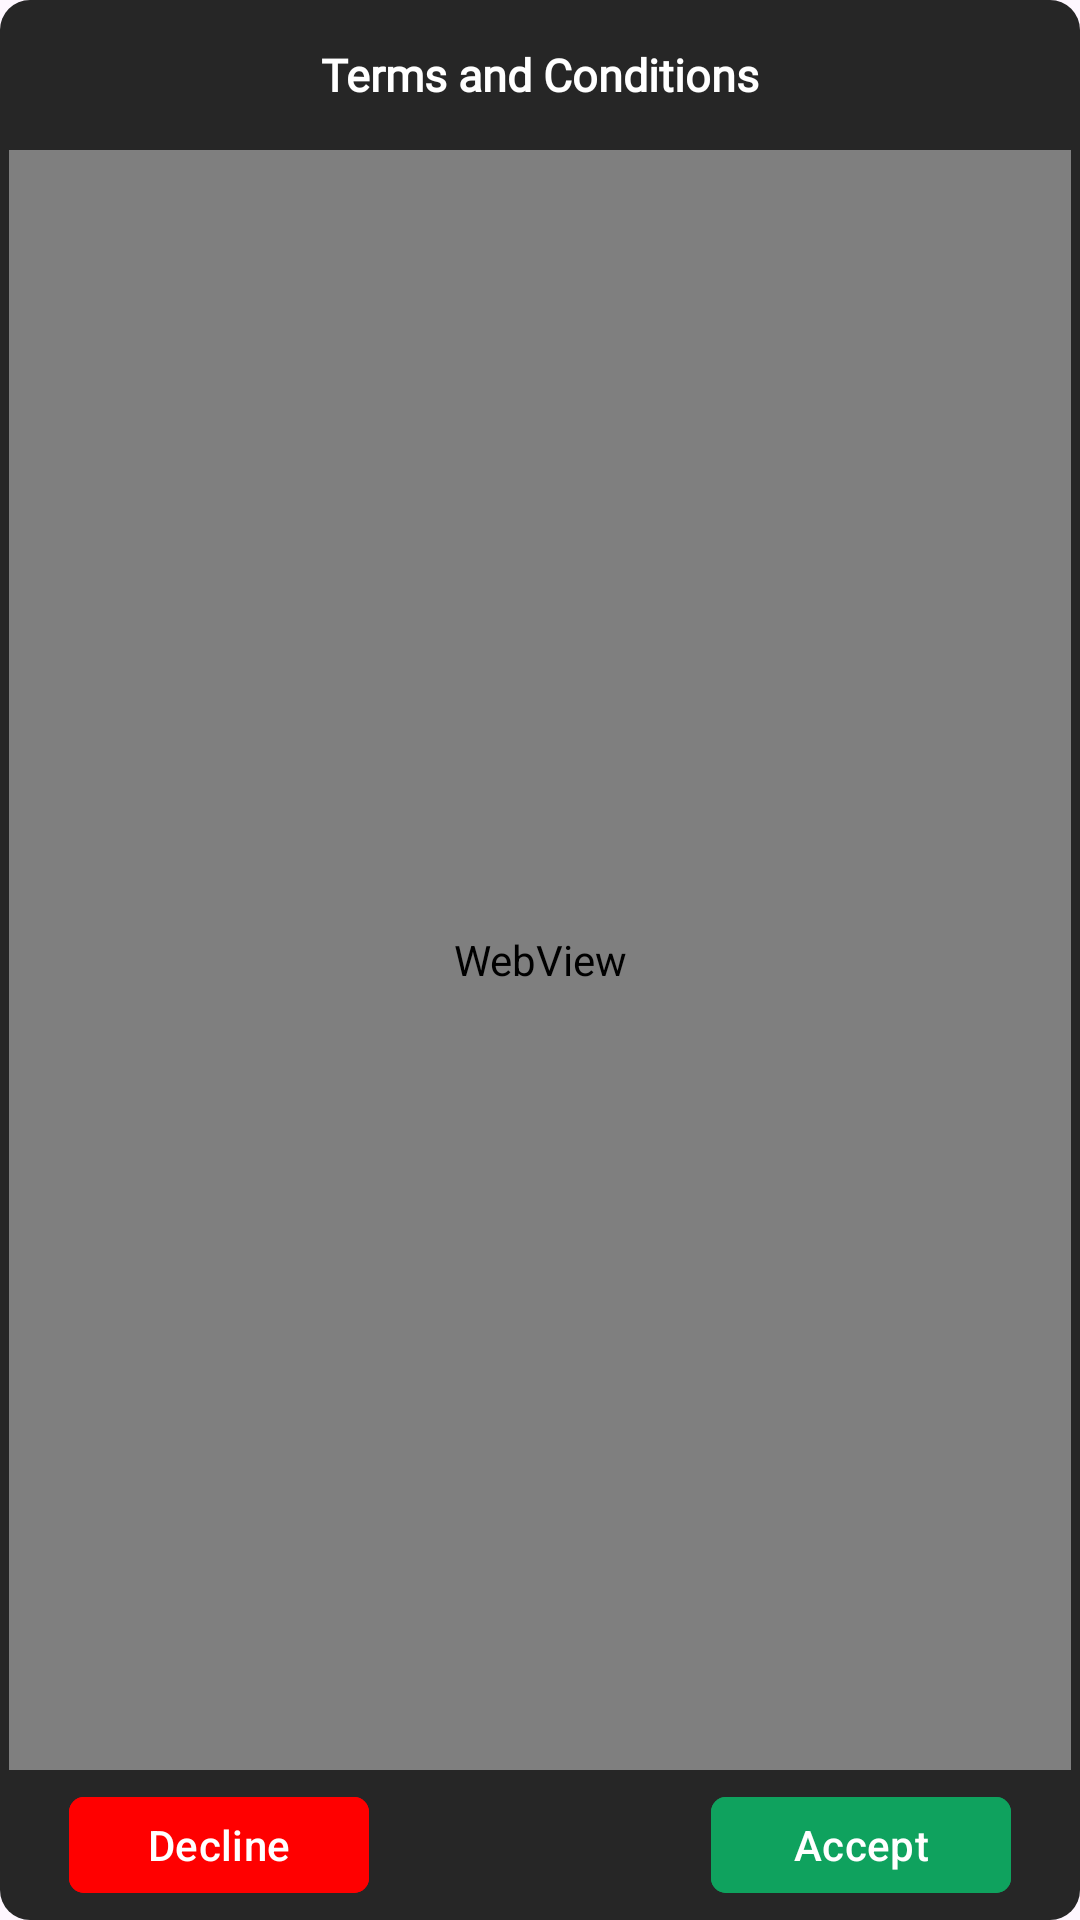

Layout XML and referenced resources for this Android screen:
<!-- AndroidManifest.xml: application theme Theme.MPC -->
<!-- res/layout/custom_dialog_pdfview.xml -->
<?xml version="1.0" encoding="utf-8"?>
<androidx.constraintlayout.widget.ConstraintLayout xmlns:android="http://schemas.android.com/apk/res/android"
    xmlns:tools="http://schemas.android.com/tools"
    android:layout_width="match_parent"
    android:layout_height="600dp"
    xmlns:app="http://schemas.android.com/apk/res-auto"
    android:background="@drawable/bg_dialog">

    <RelativeLayout
        android:id="@+id/layout_header"
        android:layout_width="match_parent"
        android:layout_height="50dp"
        android:orientation="horizontal"
        app:layout_constraintStart_toStartOf="parent"
        app:layout_constraintEnd_toEndOf="parent"
        app:layout_constraintTop_toTopOf="parent"
        tools:ignore="MissingConstraints">

        <TextView
            android:id="@+id/title_terms_conditions"
            android:layout_width="wrap_content"
            android:layout_height="wrap_content"
            android:text="@string/terms_conditions"
            android:fontFamily="@font/poppins_regular"
            android:textStyle="bold"
            android:textSize="15sp"
            android:textColor="@color/white"
            android:layout_marginStart="10dp"
            android:layout_marginEnd="10dp"
           android:layout_centerInParent="true"
            tools:ignore="MissingConstraints" />

        <ImageView
            android:id="@+id/img_cross"
            android:layout_width="25dp"
            android:layout_height="25dp"
            android:layout_marginEnd="15dp"
            android:layout_alignParentEnd="true"
            android:layout_centerVertical="true"
            android:padding="2dp"
            android:visibility="gone"
            android:src="@drawable/icon_cross"
            tools:ignore="MissingConstraints" />


    </RelativeLayout>











    <WebView
        android:id="@+id/webView"
        android:layout_width="match_parent"
        android:layout_height="0dp"
        app:layout_constraintStart_toStartOf="parent"
        app:layout_constraintEnd_toEndOf="parent"
        app:layout_constraintTop_toBottomOf="@+id/layout_header"
        app:layout_constraintBottom_toTopOf="@+id/layout_footer"
        tools:ignore="MissingConstraints" />

    <RelativeLayout
        android:id="@+id/layout_footer"
        android:layout_width="match_parent"
        android:layout_height="50dp"
        app:layout_constraintStart_toStartOf="parent"
        app:layout_constraintEnd_toEndOf="parent"
        app:layout_constraintBottom_toBottomOf="parent"
        tools:ignore="MissingConstraints">

        <com.google.android.material.button.MaterialButton
            android:id="@+id/button_decline"
            android:layout_width="100dp"
            android:layout_height="40dp"
            android:layout_marginStart="20dp"
            android:layout_marginEnd="20dp"
            app:cornerRadius="5dp"
            android:layout_centerVertical="true"
            android:layout_alignParentStart="true"
            android:textAllCaps="false"
            android:backgroundTint="@color/red"
            android:paddingHorizontal="20dp"
            android:text="@string/decline"
            android:textColor="@color/white"
            android:textSize="14sp"
            android:textStyle="normal"
            tools:ignore="HardcodedText" />

        <com.google.android.material.button.MaterialButton
            android:id="@+id/button_accept"
            android:layout_width="100dp"
            android:layout_height="40dp"
            android:layout_marginStart="20dp"
            android:layout_marginEnd="20dp"
            app:cornerRadius="5dp"
            android:layout_centerVertical="true"
            android:layout_alignParentEnd="true"
            android:textAllCaps="false"
            android:backgroundTint="@color/base_primary"
            android:paddingHorizontal="20dp"
            android:text="@string/accept"
            android:textColor="@color/white"
            android:textSize="14sp"
            android:textStyle="normal"
            tools:ignore="HardcodedText" />


    </RelativeLayout>

</androidx.constraintlayout.widget.ConstraintLayout>
<!-- resources referenced by this layout -->
<resources>
  <color name="base_primary">#0FA25E</color>
  <color name="red">#FF0000</color>
  <color name="white">#FFFFFFFF</color>
  <!-- drawable bg_dialog (drawable) -->
  <?xml version="1.0" encoding="utf-8"?>
  <shape xmlns:android="http://schemas.android.com/apk/res/android"
      android:shape="rectangle">
  
      
      <solid android:color="@color/card_color" >
      </solid>
  
      
      <padding
          android:right="3dp"
          android:left="3dp" >
      </padding>
  
      
      <corners
          android:topLeftRadius="10dp"
          android:topRightRadius="10dp"
          android:bottomLeftRadius="10dp"
          android:bottomRightRadius="10dp">
      </corners>
  
  </shape>
  <!-- drawable icon_cross (drawable) -->
  <vector xmlns:android="http://schemas.android.com/apk/res/android"
      android:width="13dp"
      android:height="13dp"
      android:viewportWidth="13"
      android:viewportHeight="13">
    <path
        android:pathData="M9.75,3.25L3.25,9.75"
        android:strokeLineJoin="round"
        android:strokeWidth="1.08333"
        android:fillColor="#00000000"
        android:strokeColor="#ffffff"
        android:strokeLineCap="round"/>
    <path
        android:pathData="M3.25,3.25L9.75,9.75"
        android:strokeLineJoin="round"
        android:strokeWidth="1.08333"
        android:fillColor="#00000000"
        android:strokeColor="#ffffff"
        android:strokeLineCap="round"/>
  </vector>
  <string name="accept">Accept</string>
  <string name="decline">Decline</string>
  <string name="terms_conditions">Terms and Conditions</string>
  <style name="Theme.MPC" parent="Base.Theme.MPC" />
  <color name="card_color">#262626</color>
  <style name="Base.Theme.MPC" parent="Theme.Material3.DayNight.NoActionBar">
          
          <item name="colorPrimary">#3cd997</item>
          
          <item name="colorPrimaryDark">#1B1C1C</item>
          
          <item name="colorAccent">#FAFAFA</item>
      </style>
</resources>
